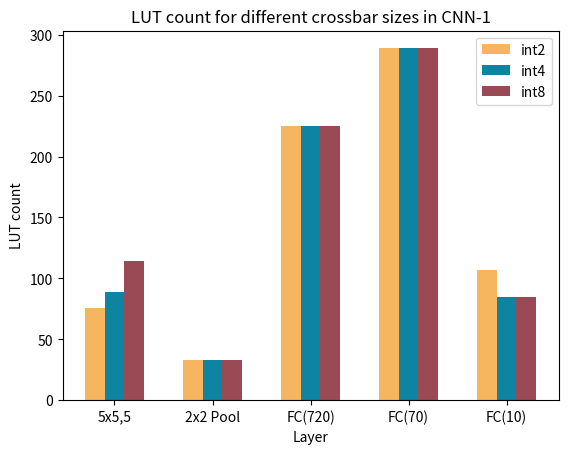

Source code (Python): (Note: this script raises an exception after producing the figure.)
"""
Script for generating graphs
of the CNN HDL synthesis results for CNN-1 and CNN-2
for each datatype size and layer
"""
import numpy as np
import matplotlib.pyplot as plt
import pandas as pd

# Sample data CNN-1
variables = ['int2', 'int4', 'int8']
categories = ['5x5,5', '2x2 Pool', 'FC(720)', 'FC(70)', 'FC(10)']

luts = [[76, 33, 225, 289, 107], [89, 33, 225, 289, 85], [114, 33, 225, 289, 85]]
regs = [[282, 33, 112, 777, 118], [515, 33, 112, 777, 118], [982, 33, 112, 777, 118]]

### LUT COUNT
fig, ax = plt.subplots()
ax.set_xlabel('Layer')
ax.set_ylabel('LUT count')
ax.set_title('LUT count for different crossbar sizes in CNN-1')

bar_width = 0.2
x = np.arange(len(categories))

colors = ['#f6b65f', '#0f83a2', '#9a4a54', '#9dd466'] 
for i, var in enumerate(variables):
    ax.bar(x + (i * bar_width), luts[i], width=bar_width, label=var, color=colors[i])
ax.set_xticks(x + (bar_width * (len(variables) - 1) / 2))
ax.set_xticklabels(categories)
ax.legend()
plt.savefig('plots/cnn_1_datatype_luts.svg', format='svg')
plt.show()

### REGISTER COUNT
fig, ax = plt.subplots()
ax.set_xlabel('Layer')
ax.set_ylabel('Register count')
ax.set_title('Register count for different crossbar sizes in CNN-1')

bar_width = 0.2
x = np.arange(len(categories))

colors = ['#f6b65f', '#0f83a2', '#9a4a54', '#9dd466'] 
for i, var in enumerate(variables):
    ax.bar(x + (i * bar_width), regs[i], width=bar_width, label=var, color=colors[i])
ax.set_xticks(x + (bar_width * (len(variables) - 1) / 2))
ax.set_xticklabels(categories)
ax.legend()
plt.savefig('plots/cnn_1_datatype_regs.svg', format='svg')
plt.show()

# Sample data CNN-2
variables = ['int2', 'int4', 'int8']
categories = ['7x7,10', '2x2 Pool', 'FC(1210)', 'FC(1210)', 'FC(10)']

luts = [[102, 65, 338, 525, 455], [134, 65, 163, 1282, 1273], [114, 33, 225, 289, 85]]
regs = [[406, 63, 163, 1282, 1273], [755, 63, 163, 1282, 1273], [1454, 63, 163, 1282, 1273]]

### LUT COUNT
fig, ax = plt.subplots()
ax.set_xlabel('Layer')
ax.set_ylabel('LUT count')
ax.set_title('LUT count for different crossbar sizes in CNN-2')

bar_width = 0.2
x = np.arange(len(categories))

colors = ['#f6b65f', '#0f83a2', '#9a4a54', '#9dd466'] 
for i, var in enumerate(variables):
    ax.bar(x + (i * bar_width), luts[i], width=bar_width, label=var, color=colors[i])
ax.set_xticks(x + (bar_width * (len(variables) - 1) / 2))
ax.set_xticklabels(categories)
ax.legend()
plt.savefig('plots/cnn_2_datatype_luts.svg', format='svg')
plt.show()

### REGISTER COUNT
fig, ax = plt.subplots()
ax.set_xlabel('Layer')
ax.set_ylabel('Register count')
ax.set_title('Register count for different crossbar sizes in CNN-2')

bar_width = 0.2
x = np.arange(len(categories))

colors = ['#f6b65f', '#0f83a2', '#9a4a54', '#9dd466'] 
for i, var in enumerate(variables):
    ax.bar(x + (i * bar_width), regs[i], width=bar_width, label=var, color=colors[i])
ax.set_xticks(x + (bar_width * (len(variables) - 1) / 2))
ax.set_xticklabels(categories)
ax.legend()
plt.savefig('plots/cnn_2_datatype_regs.svg', format='svg')
plt.show()